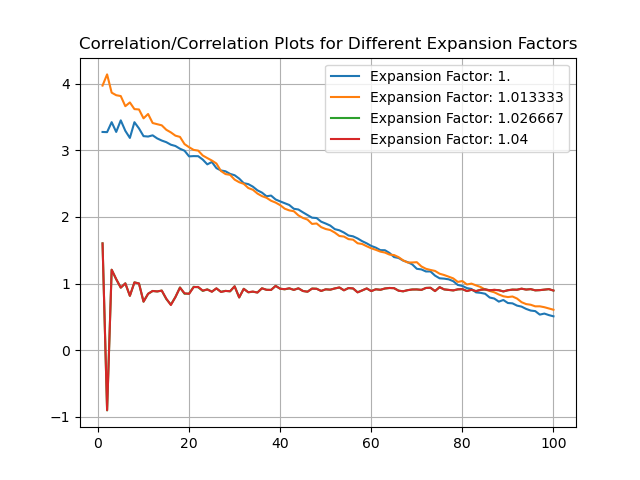

Values plotted in this chart, from the file beside it:
1., 1.013333, 1.026667, 1.04
inf, inf, inf, inf
3.276, 3.972, 1.604, 1.602
3.273, 4.14, -0.9043, -0.9012
3.423, 3.866, 1.207, 1.207
3.276, 3.827, 1.066, 1.066
3.45, 3.815, 0.938, 0.9383
3.293, 3.662, 1.003, 1.003
3.186, 3.719, 0.8161, 0.816
3.422, 3.619, 1.018, 1.017
3.329, 3.613, 1.001, 1.001
3.213, 3.48, 0.7284, 0.7284
3.207, 3.546, 0.8462, 0.8462
3.225, 3.41, 0.8885, 0.8885
3.179, 3.392, 0.8815, 0.8815
3.147, 3.375, 0.8941, 0.8941
3.122, 3.308, 0.7669, 0.7728
3.084, 3.269, 0.6842, 0.6777
3.065, 3.22, 0.7973, 0.7973
3.024, 3.201, 0.9418, 0.9383
2.994, 3.093, 0.8467, 0.854
2.909, 3.047, 0.8492, 0.8458
2.913, 3.007, 0.9514, 0.9462
2.912, 2.996, 0.944, 0.9492
2.861, 2.922, 0.8895, 0.8941
2.789, 2.884, 0.9132, 0.9107
2.825, 2.847, 0.879, 0.8769
2.733, 2.802, 0.9265, 0.9283
2.698, 2.69, 0.8759, 0.874
2.685, 2.644, 0.8904, 0.8889
2.646, 2.632, 0.8822, 0.8853
2.626, 2.56, 0.9588, 0.9587
2.576, 2.521, 0.7916, 0.7915
2.507, 2.497, 0.9221, 0.9196
2.493, 2.434, 0.8684, 0.8697
2.455, 2.408, 0.8774, 0.8797
2.4, 2.351, 0.8664, 0.8641
2.365, 2.312, 0.9286, 0.9286
2.311, 2.287, 0.9063, 0.9063
2.321, 2.243, 0.9044, 0.9044
2.262, 2.215, 0.9652, 0.9644
2.233, 2.177, 0.9228, 0.922
2.206, 2.124, 0.914, 0.9148
2.179, 2.098, 0.9266, 0.9294
2.123, 2.086, 0.906, 0.9045
2.112, 2.023, 0.9278, 0.9291
2.069, 1.984, 0.8886, 0.8879
2.029, 1.96, 0.8775, 0.8775
1.989, 1.895, 0.9248, 0.9236
1.984, 1.902, 0.9222, 0.9211
1.929, 1.847, 0.8889, 0.889
1.901, 1.819, 0.913, 0.9136
1.87, 1.803, 0.9082, 0.9077
1.817, 1.765, 0.9269, 0.9265
1.799, 1.714, 0.9396, 0.9419
1.765, 1.705, 0.8997, 0.8984
1.722, 1.667, 0.9317, 0.9325
1.709, 1.659, 0.9253, 0.9272
1.677, 1.605, 0.8697, 0.8672
1.636, 1.594, 0.897, 0.8966
1.604, 1.56, 0.9264, 0.9271
... 41 more rows
